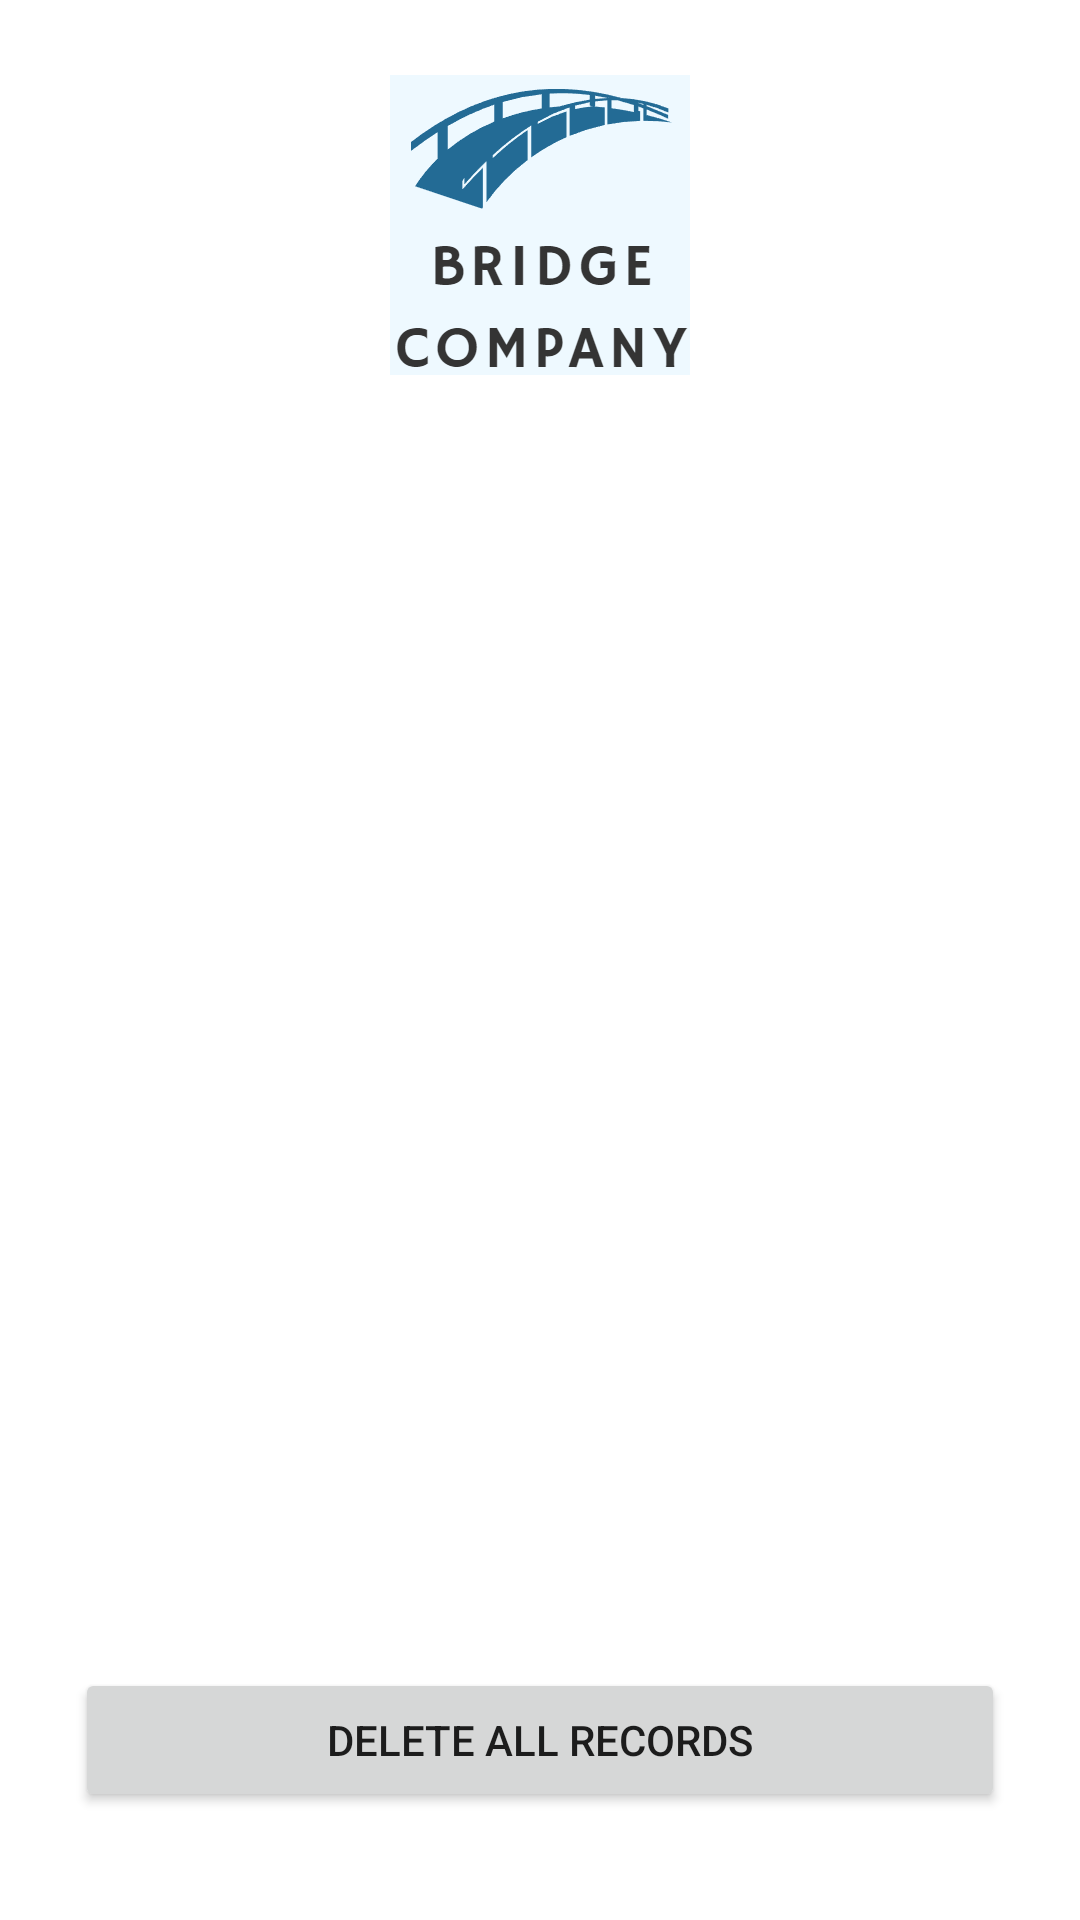

Here is an Android app screen rendered from its layout file. Give the layout XML and the strings, colors and styles it references.
<!-- AndroidManifest.xml: application theme Theme.AppDevAssessment -->
<!-- res/layout/activity_saved_bridge.xml -->
<?xml version="1.0" encoding="utf-8"?>
<LinearLayout xmlns:android="http://schemas.android.com/apk/res/android"
    xmlns:app="http://schemas.android.com/apk/res-auto"
    xmlns:tools="http://schemas.android.com/tools"
    android:layout_width="match_parent"
    android:layout_height="match_parent"
    android:orientation="vertical"
    android:padding="25dp"
    tools:context=".SavedBridgeActivity">

    
    <ImageView
        android:id="@+id/imageView"
        android:layout_width="match_parent"
        android:layout_height="100dp"
        app:srcCompat="@drawable/logo"
        tools:ignore="ContentDescription" />

    
    <Space
        android:layout_width="match_parent"
        android:layout_height="20dp" />

    
    <ListView
        android:id="@+id/listView_bridges"
        android:layout_width="match_parent"
        android:layout_height="411dp">

    </ListView>

    
    <Button
        android:id="@+id/delete_all_records"
        android:layout_width="match_parent"
        android:layout_height="wrap_content"
        android:text="@string/delete_all_records_text" />
</LinearLayout>
<!-- resources referenced by this layout -->
<resources>
  <!-- drawable logo: png bitmap (drawable, 13598 bytes) -->
  <string name="delete_all_records_text">Delete All Records</string>
  <style name="Theme.AppDevAssessment" parent="Theme.MaterialComponents.DayNight.DarkActionBar">
          
          <item name="colorPrimary">@color/purple_500</item>
          <item name="colorPrimaryVariant">@color/purple_700</item>
          <item name="colorOnPrimary">@color/white</item>
          
          <item name="colorSecondary">@color/teal_200</item>
          <item name="colorSecondaryVariant">@color/teal_700</item>
          <item name="colorOnSecondary">@color/black</item>
          
          <item name="android:statusBarColor" tools:targetApi="l">?attr/colorPrimaryVariant</item>
          
      </style>
  <!-- not gathered from this repository: default colours our renderer supplied (Android Studio template values) -->
  <color name="purple_500">#FF6200EE</color>
  <color name="purple_700">#FF3700B3</color>
  <color name="teal_200">#FF03DAC5</color>
  <color name="teal_700">#FF018786</color>
  <color name="black">#FF000000</color>
  <color name="white">#FFFFFFFF</color>
</resources>
